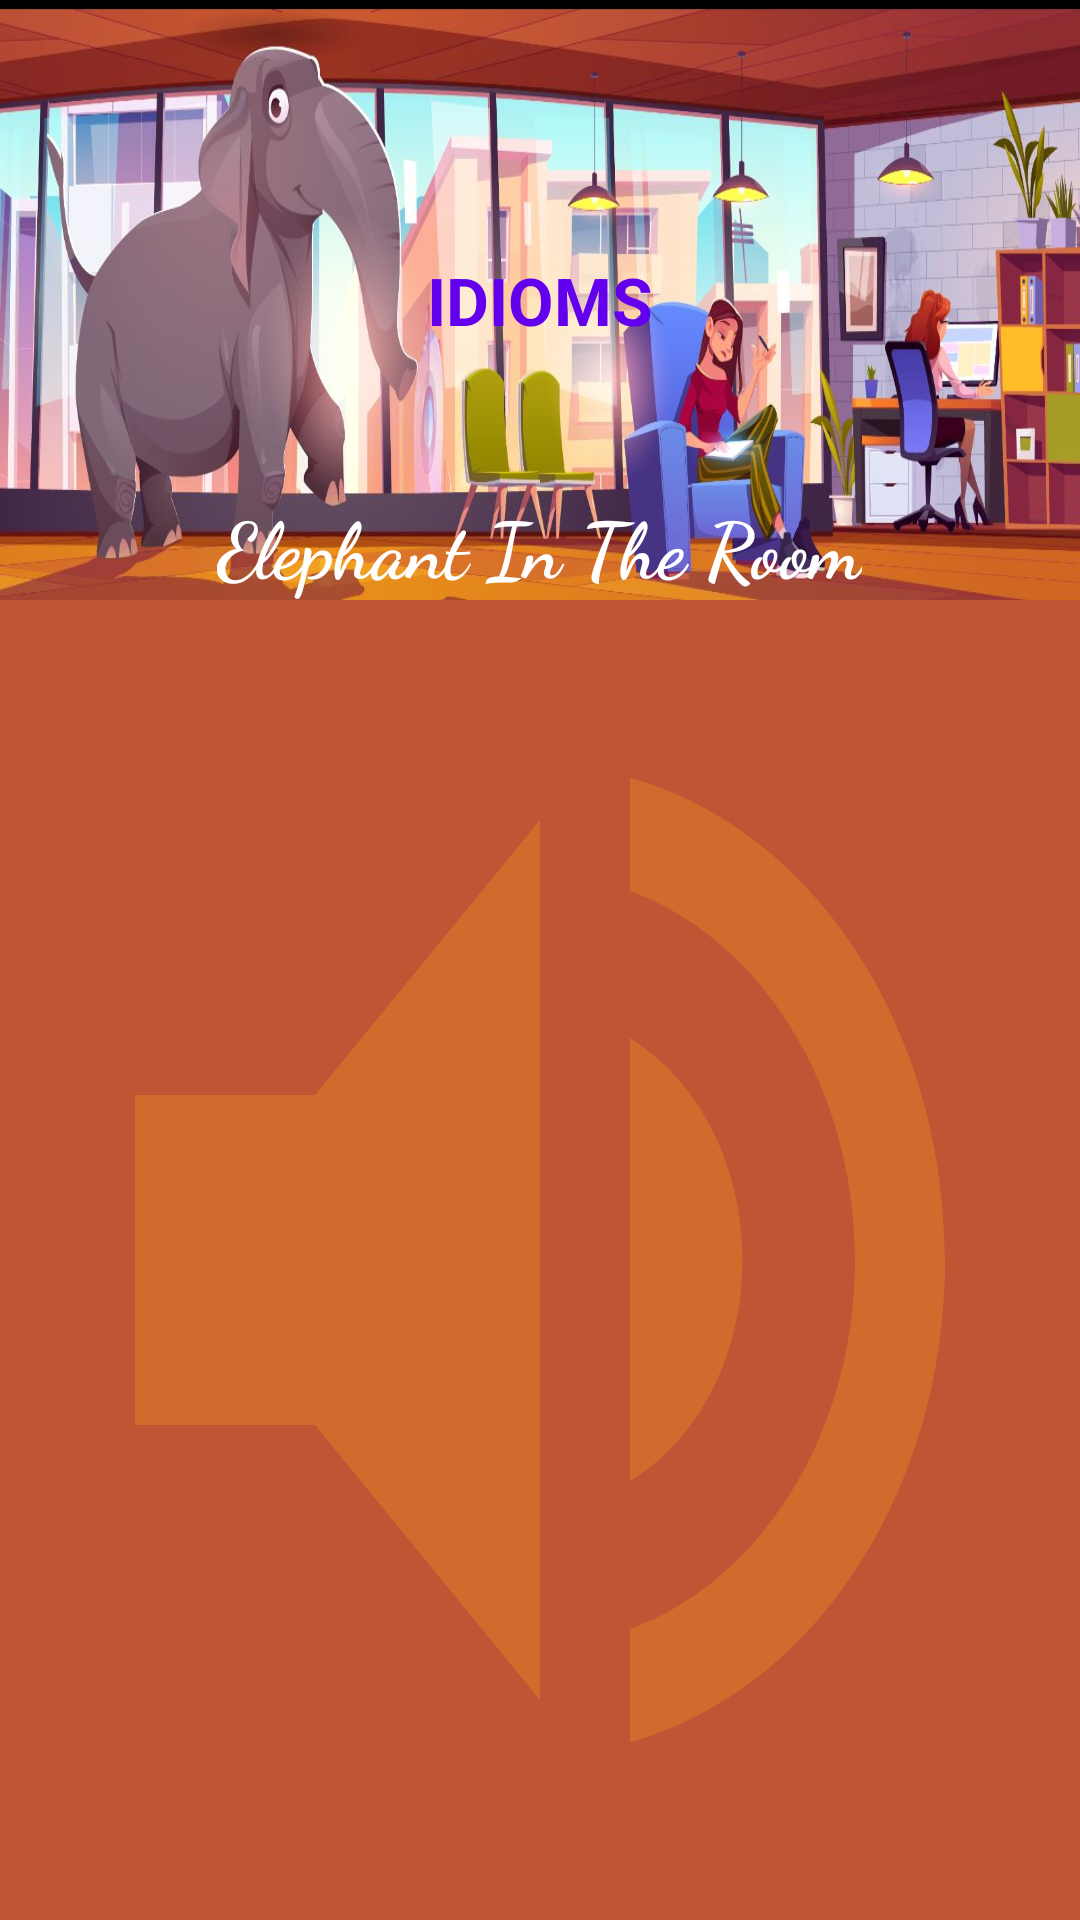

Here is an Android app screen rendered from its layout file. Give the layout XML and the strings, colors and styles it references.
<!-- AndroidManifest.xml: application theme Theme.ShortStories -->
<!-- res/layout/activity_idiom.xml -->
<?xml version="1.0" encoding="utf-8"?>
<LinearLayout xmlns:android="http://schemas.android.com/apk/res/android"
    xmlns:app="http://schemas.android.com/apk/res-auto"
    xmlns:tools="http://schemas.android.com/tools"
    android:layout_width="match_parent"
    android:layout_height="match_parent"
    android:background="@drawable/idiom_background"

    android:orientation="vertical"
    tools:context=".Idiom">
    <RelativeLayout
        android:layout_width="match_parent"
        android:layout_height="200dp"
        android:elevation="10dp">

        <androidx.appcompat.widget.Toolbar
            android:layout_width="match_parent"
            android:layout_height="?attr/actionBarSize"
            android:id="@+id/toolbar1"
            app:title=" " />

        <ImageView
            android:layout_width="match_parent"
            android:layout_height="match_parent"
            android:background="@drawable/elephant"/>

        <TextView
            android:layout_width="wrap_content"
            android:layout_height="wrap_content"
            android:text="idioms"
            android:textColor="@color/purple_500"
            android:textAllCaps="true"
            android:layout_centerInParent="true"
            android:textAppearance="@style/TextAppearance.AppCompat.Large"
            android:textStyle="bold"
            android:textAlignment="center" />

        <TextView
            android:layout_width="wrap_content"
            android:layout_height="wrap_content"
            android:text="Elephant In The Room"
            android:textColor="@color/white"
            android:textSize="26sp"
            android:layout_centerHorizontal="true"
            android:layout_alignParentBottom="true"
            android:fontFamily="cursive"
            android:textStyle="bold"
            android:textAlignment="center"
            android:layout_marginTop="25dp"/>


    </RelativeLayout>

    <LinearLayout
        android:layout_width="match_parent"
        android:layout_height="match_parent"
        android:orientation="vertical">

        <ListView
            android:id="@+id/listviewidiom"
            android:layout_width="match_parent"
            android:layout_height="match_parent"
            android:divider="@color/tran"
            android:dividerHeight="12dp"
            android:background="@drawable/background_volume"
            android:listSelector="@drawable/listviewbackground"
            android:padding="0dp" />

    </LinearLayout>

</LinearLayout>
<!-- resources referenced by this layout -->
<resources>
  <color name="purple_500">#FF6200EE</color>
  <color name="tran">#00C0C0C0</color>
  <color name="white">#FFFFFFFF</color>
  <!-- drawable background_volume (drawable) -->
  <vector android:height="24dp" android:tint="#b3d97329"
      android:viewportHeight="24" android:viewportWidth="24"
      android:width="24dp" xmlns:android="http://schemas.android.com/apk/res/android">
      <path android:fillColor="@android:color/white" android:pathData="M3,9v6h4l5,5L12,4L7,9L3,9zM16.5,12c0,-1.77 -1.02,-3.29 -2.5,-4.03v8.05c1.48,-0.73 2.5,-2.25 2.5,-4.02zM14,3.23v2.06c2.89,0.86 5,3.54 5,6.71s-2.11,5.85 -5,6.71v2.06c4.01,-0.91 7,-4.49 7,-8.77s-2.99,-7.86 -7,-8.77z"/>
  </vector>
  <!-- drawable elephant: jpg bitmap (drawable, 111005 bytes) -->
  <!-- drawable idiom_background (drawable) -->
  <?xml version="1.0" encoding="utf-8"?>
  <shape xmlns:android="http://schemas.android.com/apk/res/android">
  
  
      <gradient android:angle="45"
          android:startColor="#c15435"
          android:endColor="#c15435"
          android:type="linear"/>
  
      <corners android:radius="0dp" />
  </shape>
  <!-- drawable listviewbackground (drawable) -->
  <?xml version="1.0" encoding="utf-8"?>
  <shape xmlns:android="http://schemas.android.com/apk/res/android">
  
  
      <solid android:color="@color/listselector"/>
      <corners android:radius="10dp"/>
      <padding
          android:bottom="3dp"
          android:left="3dp"
          android:right="3dp"
          android:top="3dp"/>
  
  </shape>
  <style name="Theme.ShortStories" parent="Theme.AppCompat.Light.NoActionBar">
          
          <item name="colorPrimary">@color/purple_500</item>
          <item name="colorPrimaryVariant">@color/purple_700</item>
          <item name="colorOnPrimary">@color/white</item>
          
          <item name="colorSecondary">@color/teal_200</item>
          <item name="colorSecondaryVariant">@color/teal_700</item>
          <item name="colorOnSecondary">@color/black</item>
          
          <item name="android:statusBarColor" tools:targetApi="l">?attr/colorPrimaryVariant</item>
          
      </style>
  <color name="listselector">#800000ff</color>
  <color name="purple_700">#FF3700B3</color>
  <color name="teal_200">#FF03DAC5</color>
  <color name="teal_700">#FF018786</color>
  <color name="black">#FF000000</color>
</resources>
